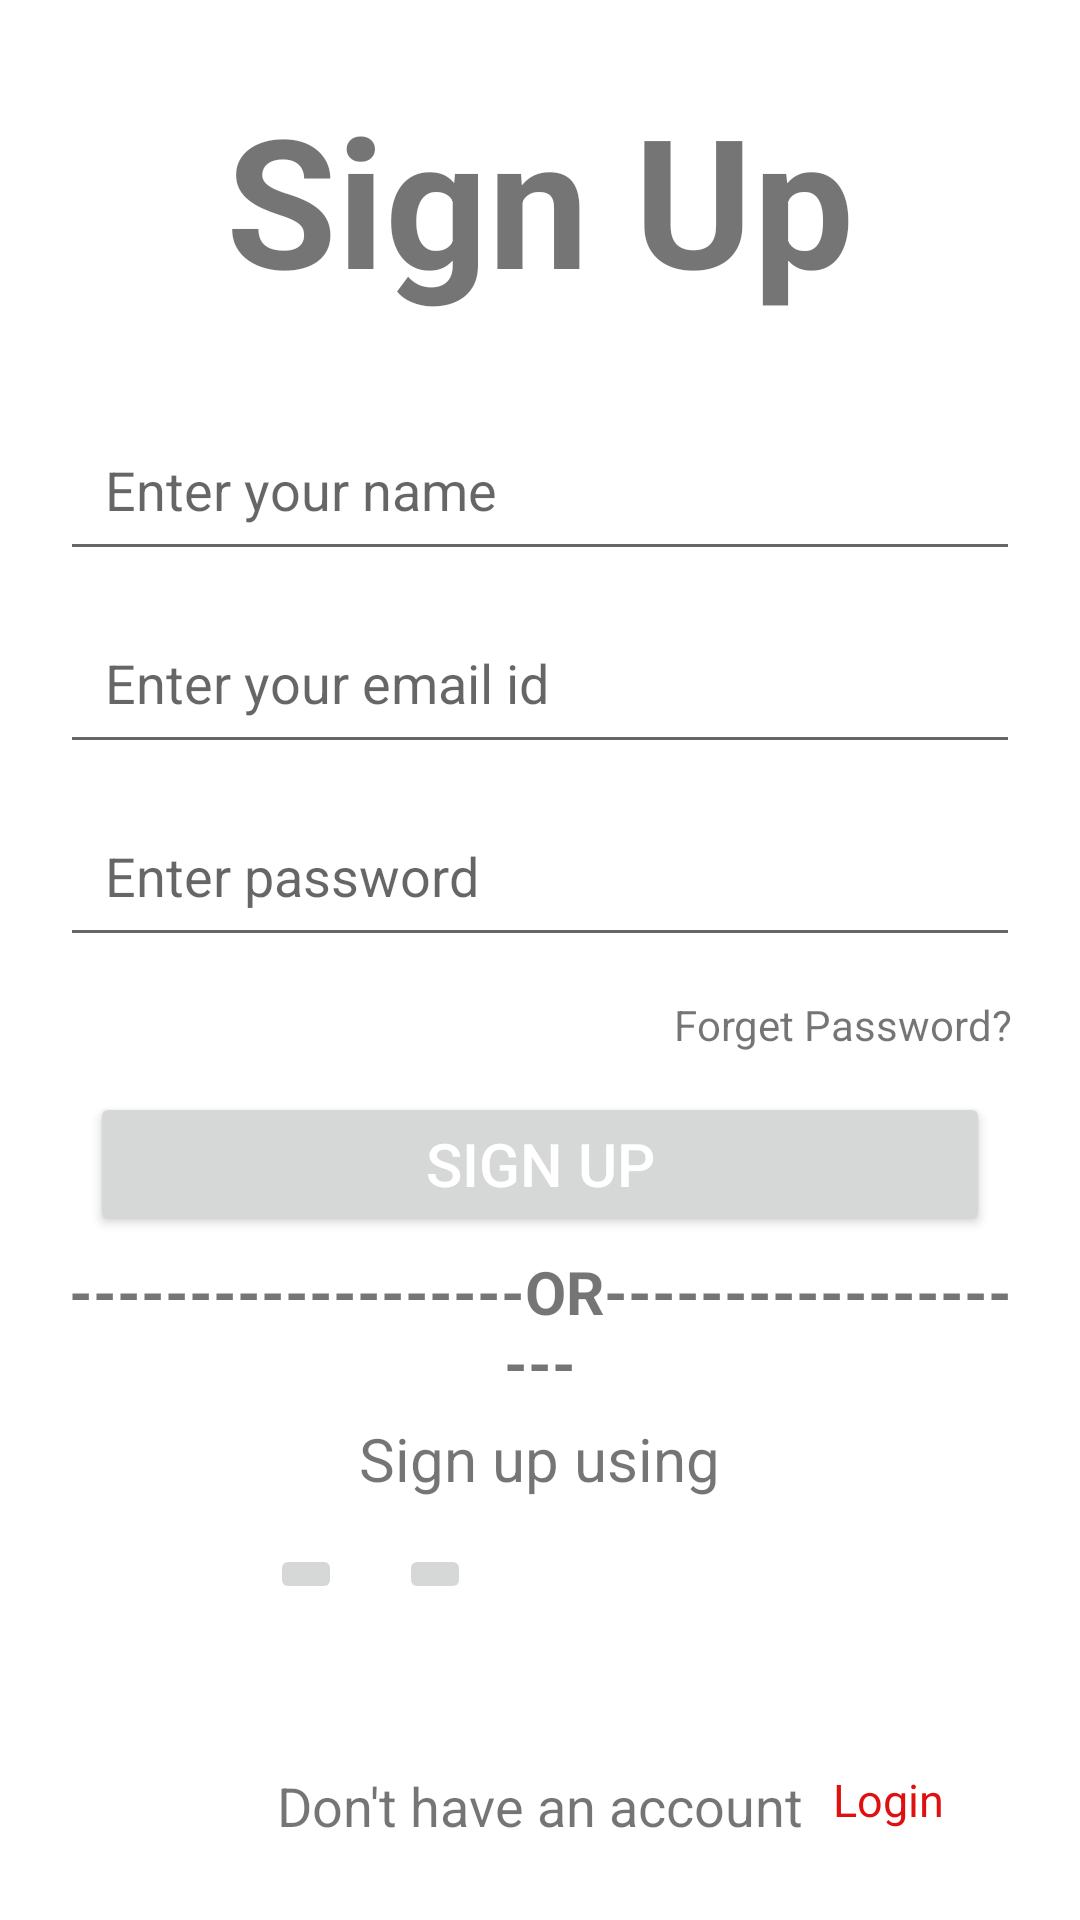

This screen was rendered from an Android layout file. Write that file and the resources it references.
<!-- AndroidManifest.xml: application theme Theme.Newsgatik -->
<!-- res/layout/activity_sign_up.xml -->
<?xml version="1.0" encoding="utf-8"?>
<LinearLayout xmlns:android="http://schemas.android.com/apk/res/android"
    xmlns:app="http://schemas.android.com/apk/res-auto"
    xmlns:tools="http://schemas.android.com/tools"
    android:layout_width="match_parent"
    android:layout_height="match_parent"
    android:gravity="center"
    android:orientation="vertical"
    tools:context=".SignUpActivity">

    <LinearLayout
        android:layout_width="match_parent"
        android:layout_height="wrap_content"
        android:layout_marginStart="20dp"
        android:layout_marginLeft="20dp"
        android:layout_marginEnd="20dp"
        android:layout_marginRight="20dp"
        android:gravity="center_horizontal"
        android:orientation="vertical">


        <TextView
            android:layout_width="wrap_content"
            android:layout_height="wrap_content"
            android:text="@string/sign_up"
            android:textStyle="bold"
            android:textSize="60sp"
            />

        <EditText
            android:id="@+id/upusername"
            android:layout_width="match_parent"
            android:layout_height="wrap_content"
            android:layout_marginTop="30dp"
            android:layout_marginBottom="10dp"
            android:ems="10"

            android:hint="Enter your name"
            android:inputType="textPersonName"
            android:minHeight="48dp"
            android:padding="15dp" />

        <EditText
            android:id="@+id/upemail"
            android:layout_width="match_parent"
            android:layout_height="wrap_content"
            android:layout_marginBottom="10dp"
            android:ems="10"
            android:hint="Enter your email id"
            android:inputType="textEmailAddress"
            android:minHeight="48dp"
            android:padding="15dp" />

        
        
        
        
        
        
        
        
        
        
        
        <EditText
            android:id="@+id/uppassword"
            android:layout_width="match_parent"
            android:layout_height="wrap_content"
            android:layout_marginBottom="10dp"
            android:ems="10"
            android:hint="Enter password"
            android:inputType="textPassword"
            android:minHeight="48dp"
            android:padding="15dp" />

        <TextView
            android:id="@+id/forgetpasswordup"
            android:layout_width="wrap_content"
            android:layout_height="wrap_content"
            android:layout_gravity="right"
            android:gravity="right"
            android:padding="3dp"
            android:text="@string/forget_password" />

        <Button
            android:id="@+id/signupbtn"
            android:layout_width="300dp"
            android:layout_height="wrap_content"
            android:layout_marginTop="10dp"
            android:padding="5dp"
            android:text="@string/sign_up"
            android:textColor="@color/white"
            android:textSize="20sp"
            app:cornerRadius="28dp"
            tools:text="Sign Up" />

        <TextView
            android:layout_width="match_parent"
            android:layout_height="wrap_content"
            android:textSize="20sp"
            android:layout_marginTop="5dp"
            android:gravity="center"
            android:textStyle="bold"
            android:text="-------------------OR--------------------"/>
        <TextView
            android:layout_width="wrap_content"
            android:layout_height="wrap_content"
            android:text="Sign up using"
            android:textSize="20sp"
            android:layout_marginTop="5dp"/>

        <LinearLayout
            android:layout_width="match_parent"
            android:layout_height="60dp"
            android:layout_marginTop="15dp"
            android:orientation="horizontal">

            <ImageButton
                android:id="@+id/upgoogle"
                android:layout_width="wrap_content"
                android:layout_height="wrap_content"
                android:layout_marginEnd="4dp"
                android:layout_marginStart="70dp"
                android:src="@drawable/btn_face__rounded" />

            <ImageButton
                android:id="@+id/upfacebook"
                android:layout_width="wrap_content"
                android:layout_height="wrap_content"
                android:layout_marginStart="15dp"
                android:src="@drawable/btn_google__rounded" />

        </LinearLayout>

        <RelativeLayout
            android:layout_width="match_parent"
            android:layout_height="wrap_content">

            <TextView
                android:id="@+id/upphone"
                android:layout_width="wrap_content"
                android:layout_height="wrap_content"
                android:layout_centerHorizontal="true"
                android:layout_marginTop="15dp"
                android:layout_marginEnd="10dp"
                android:text="@string/don_t_have_an_account"
                android:textSize="18sp" />

            <TextView
                android:id="@+id/logintxt"
                android:layout_width="wrap_content"
                android:layout_height="wrap_content"
                android:layout_marginTop="15dp"
                android:layout_toEndOf="@+id/upphone"
                android:text="Login"
                android:textColor="#de1010"
                android:textSize="15sp" />
        </RelativeLayout>

    </LinearLayout>

</LinearLayout>
<!-- resources referenced by this layout -->
<resources>
  <color name="white">#FFFFFFFF</color>
  <string name="don_t_have_an_account">Don\'t have an account</string>
  <string name="forget_password">Forget Password?</string>
  <string name="sign_up">Sign Up</string>
  <style name="Theme.Newsgatik" parent="Theme.MaterialComponents.DayNight.NoActionBar">
          
          <item name="colorPrimary">@color/purple_500</item>
          <item name="colorPrimaryVariant">@color/purple_700</item>
          <item name="colorOnPrimary">@color/white</item>
          
          <item name="colorSecondary">@color/teal_200</item>
          <item name="colorSecondaryVariant">@color/teal_700</item>
          <item name="colorOnSecondary">@color/black</item>
          
          <item name="android:statusBarColor" tools:targetApi="l">?attr/colorPrimaryVariant</item>
          
      </style>
  <color name="purple_500">#FF6200EE</color>
  <color name="purple_700">#292D36</color>
  <color name="teal_200">#FF03DAC5</color>
  <color name="teal_700">#FF018786</color>
  <color name="black">#FF000000</color>
</resources>
